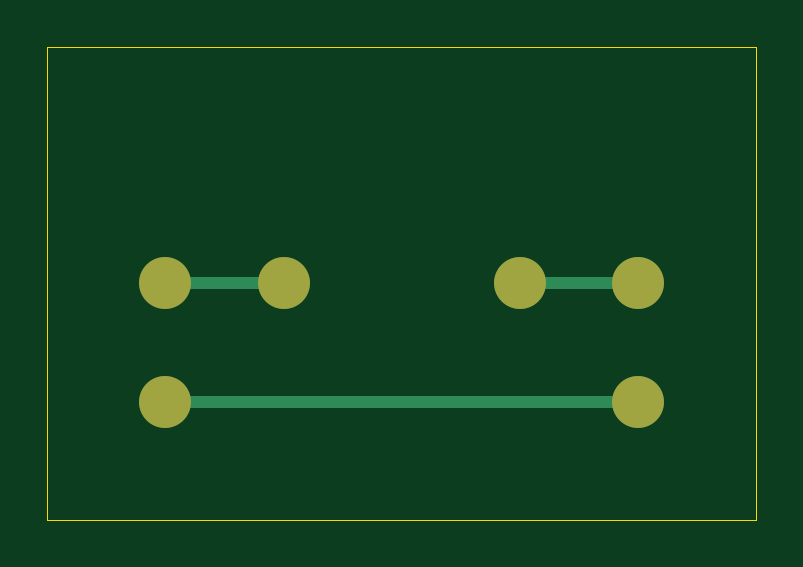
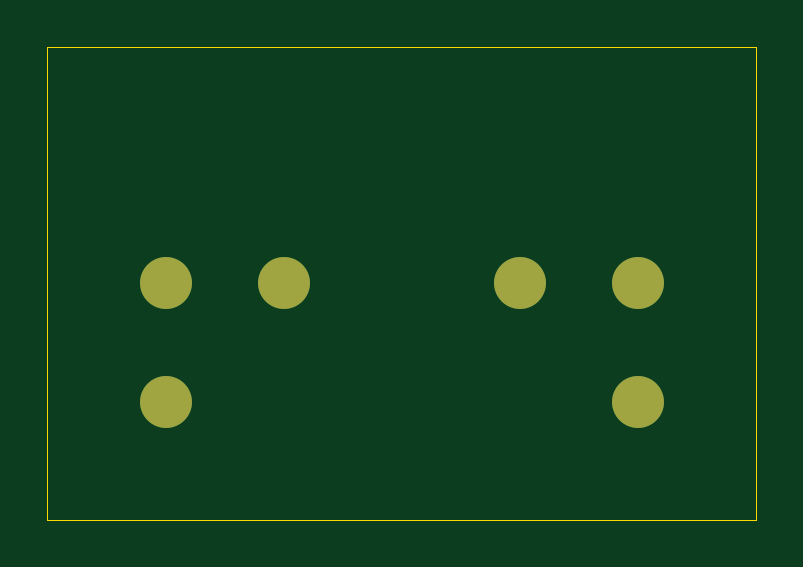
Circuit board: 9 layer files. Board 30.0 x 20.0 mm.
- bottom_copper: led-B_Cu.gbl (878 bytes)
- bottom_mask: led-B_Mask.gbs (714 bytes)
- paste: led-B_Paste.gbp (490 bytes)
- bottom_silk: led-B_Silkscreen.gbo (491 bytes)
- outline: led-Edge_Cuts.gm1 (708 bytes)
- top_copper: led-F_Cu.gtl (1128 bytes)
- top_mask: led-F_Mask.gts (714 bytes)
- paste: led-F_Paste.gtp (490 bytes)
- top_silk: led-F_Silkscreen.gto (491 bytes)

=== bottom_copper: led-B_Cu.gbl ===
%TF.GenerationSoftware,KiCad,Pcbnew,10.0.7-10.0.7~ubuntu24.04.1*%
%TF.CreationDate,2026-11-12T17:57:49+08:00*%
%TF.ProjectId,led,6c65642e-6b69-4636-9164-5f7063625858,rev?*%
%TF.SameCoordinates,Original*%
%TF.FileFunction,Copper,L2,Bot*%
%TF.FilePolarity,Positive*%
%FSLAX46Y46*%
G04 Gerber Fmt 4.6, Leading zero omitted, Abs format (unit mm)*
G04 Created by KiCad (PCBNEW 10.0.7-10.0.7~ubuntu24.04.1) date 2026-11-12 17:57:49*
%MOMM*%
%LPD*%
G01*
G04 APERTURE LIST*
%TA.AperFunction,ComponentPad*%
%ADD10C,2.200000*%
%TD*%
G04 APERTURE END LIST*
D10*
%TO.P,J1,1*%
%TO.N,/+5V*%
X10000000Y-20000000D03*
%TO.P,J1,2*%
%TO.N,/GND*%
X10000000Y-25000000D03*
%TD*%
%TO.P,R1,1*%
%TO.N,/+5V*%
X15000000Y-20000000D03*
%TO.P,R1,2*%
%TO.N,/LED_A*%
X25000000Y-20000000D03*
%TD*%
%TO.P,D1,1*%
%TO.N,/GND*%
X30000000Y-25000000D03*
%TO.P,D1,2*%
%TO.N,/LED_A*%
X30000000Y-20000000D03*
%TD*%
M02*

=== bottom_mask: led-B_Mask.gbs ===
%TF.GenerationSoftware,KiCad,Pcbnew,10.0.7-10.0.7~ubuntu24.04.1*%
%TF.CreationDate,2026-11-12T17:57:49+08:00*%
%TF.ProjectId,led,6c65642e-6b69-4636-9164-5f7063625858,rev?*%
%TF.SameCoordinates,Original*%
%TF.FileFunction,Soldermask,Bot*%
%TF.FilePolarity,Negative*%
%FSLAX46Y46*%
G04 Gerber Fmt 4.6, Leading zero omitted, Abs format (unit mm)*
G04 Created by KiCad (PCBNEW 10.0.7-10.0.7~ubuntu24.04.1) date 2026-11-12 17:57:49*
%MOMM*%
%LPD*%
G01*
G04 APERTURE LIST*
%ADD10C,2.200000*%
G04 APERTURE END LIST*
D10*
%TO.C,J1*%
X10000000Y-20000000D03*
X10000000Y-25000000D03*
%TD*%
%TO.C,R1*%
X15000000Y-20000000D03*
X25000000Y-20000000D03*
%TD*%
%TO.C,D1*%
X30000000Y-25000000D03*
X30000000Y-20000000D03*
%TD*%
M02*

=== paste: led-B_Paste.gbp ===
%TF.GenerationSoftware,KiCad,Pcbnew,10.0.7-10.0.7~ubuntu24.04.1*%
%TF.CreationDate,2026-11-12T17:57:49+08:00*%
%TF.ProjectId,led,6c65642e-6b69-4636-9164-5f7063625858,rev?*%
%TF.SameCoordinates,Original*%
%TF.FileFunction,Paste,Bot*%
%TF.FilePolarity,Positive*%
%FSLAX46Y46*%
G04 Gerber Fmt 4.6, Leading zero omitted, Abs format (unit mm)*
G04 Created by KiCad (PCBNEW 10.0.7-10.0.7~ubuntu24.04.1) date 2026-11-12 17:57:49*
%MOMM*%
%LPD*%
G01*
G04 APERTURE LIST*
G04 APERTURE END LIST*
M02*

=== bottom_silk: led-B_Silkscreen.gbo ===
%TF.GenerationSoftware,KiCad,Pcbnew,10.0.7-10.0.7~ubuntu24.04.1*%
%TF.CreationDate,2026-11-12T17:57:49+08:00*%
%TF.ProjectId,led,6c65642e-6b69-4636-9164-5f7063625858,rev?*%
%TF.SameCoordinates,Original*%
%TF.FileFunction,Legend,Bot*%
%TF.FilePolarity,Positive*%
%FSLAX46Y46*%
G04 Gerber Fmt 4.6, Leading zero omitted, Abs format (unit mm)*
G04 Created by KiCad (PCBNEW 10.0.7-10.0.7~ubuntu24.04.1) date 2026-11-12 17:57:49*
%MOMM*%
%LPD*%
G01*
G04 APERTURE LIST*
G04 APERTURE END LIST*
M02*

=== outline: led-Edge_Cuts.gm1 ===
%TF.GenerationSoftware,KiCad,Pcbnew,10.0.7-10.0.7~ubuntu24.04.1*%
%TF.CreationDate,2026-11-12T17:57:49+08:00*%
%TF.ProjectId,led,6c65642e-6b69-4636-9164-5f7063625858,rev?*%
%TF.SameCoordinates,Original*%
%TF.FileFunction,Profile,NP*%
%FSLAX46Y46*%
G04 Gerber Fmt 4.6, Leading zero omitted, Abs format (unit mm)*
G04 Created by KiCad (PCBNEW 10.0.7-10.0.7~ubuntu24.04.1) date 2026-11-12 17:57:49*
%MOMM*%
%LPD*%
G01*
G04 APERTURE LIST*
%TA.AperFunction,Profile*%
%ADD10C,0.050000*%
%TD*%
G04 APERTURE END LIST*
D10*
X5000000Y-10000000D02*
X35000000Y-10000000D01*
X5000000Y-30000000D02*
X5000000Y-10000000D01*
X35000000Y-10000000D02*
X35000000Y-30000000D01*
X35000000Y-30000000D02*
X5000000Y-30000000D01*
M02*

=== top_copper: led-F_Cu.gtl ===
%TF.GenerationSoftware,KiCad,Pcbnew,10.0.7-10.0.7~ubuntu24.04.1*%
%TF.CreationDate,2026-11-12T17:57:49+08:00*%
%TF.ProjectId,led,6c65642e-6b69-4636-9164-5f7063625858,rev?*%
%TF.SameCoordinates,Original*%
%TF.FileFunction,Copper,L1,Top*%
%TF.FilePolarity,Positive*%
%FSLAX46Y46*%
G04 Gerber Fmt 4.6, Leading zero omitted, Abs format (unit mm)*
G04 Created by KiCad (PCBNEW 10.0.7-10.0.7~ubuntu24.04.1) date 2026-11-12 17:57:49*
%MOMM*%
%LPD*%
G01*
G04 APERTURE LIST*
%TA.AperFunction,ComponentPad*%
%ADD10C,2.200000*%
%TD*%
%TA.AperFunction,Conductor*%
%ADD11C,0.500000*%
%TD*%
G04 APERTURE END LIST*
D10*
%TO.P,J1,1*%
%TO.N,/+5V*%
X10000000Y-20000000D03*
%TO.P,J1,2*%
%TO.N,/GND*%
X10000000Y-25000000D03*
%TD*%
%TO.P,R1,1*%
%TO.N,/+5V*%
X15000000Y-20000000D03*
%TO.P,R1,2*%
%TO.N,/LED_A*%
X25000000Y-20000000D03*
%TD*%
%TO.P,D1,1*%
%TO.N,/GND*%
X30000000Y-25000000D03*
%TO.P,D1,2*%
%TO.N,/LED_A*%
X30000000Y-20000000D03*
%TD*%
%TO.N,/+5V*%
D11*
X10000000Y-20000000D02*
X15000000Y-20000000D01*
%TO.N,/GND*%
X30000000Y-25000000D02*
X10000000Y-25000000D01*
%TO.N,/LED_A*%
X25000000Y-20000000D02*
X30000000Y-20000000D01*
%TD*%
M02*

=== top_mask: led-F_Mask.gts ===
%TF.GenerationSoftware,KiCad,Pcbnew,10.0.7-10.0.7~ubuntu24.04.1*%
%TF.CreationDate,2026-11-12T17:57:49+08:00*%
%TF.ProjectId,led,6c65642e-6b69-4636-9164-5f7063625858,rev?*%
%TF.SameCoordinates,Original*%
%TF.FileFunction,Soldermask,Top*%
%TF.FilePolarity,Negative*%
%FSLAX46Y46*%
G04 Gerber Fmt 4.6, Leading zero omitted, Abs format (unit mm)*
G04 Created by KiCad (PCBNEW 10.0.7-10.0.7~ubuntu24.04.1) date 2026-11-12 17:57:49*
%MOMM*%
%LPD*%
G01*
G04 APERTURE LIST*
%ADD10C,2.200000*%
G04 APERTURE END LIST*
D10*
%TO.C,J1*%
X10000000Y-20000000D03*
X10000000Y-25000000D03*
%TD*%
%TO.C,R1*%
X15000000Y-20000000D03*
X25000000Y-20000000D03*
%TD*%
%TO.C,D1*%
X30000000Y-25000000D03*
X30000000Y-20000000D03*
%TD*%
M02*

=== paste: led-F_Paste.gtp ===
%TF.GenerationSoftware,KiCad,Pcbnew,10.0.7-10.0.7~ubuntu24.04.1*%
%TF.CreationDate,2026-11-12T17:57:49+08:00*%
%TF.ProjectId,led,6c65642e-6b69-4636-9164-5f7063625858,rev?*%
%TF.SameCoordinates,Original*%
%TF.FileFunction,Paste,Top*%
%TF.FilePolarity,Positive*%
%FSLAX46Y46*%
G04 Gerber Fmt 4.6, Leading zero omitted, Abs format (unit mm)*
G04 Created by KiCad (PCBNEW 10.0.7-10.0.7~ubuntu24.04.1) date 2026-11-12 17:57:49*
%MOMM*%
%LPD*%
G01*
G04 APERTURE LIST*
G04 APERTURE END LIST*
M02*

=== top_silk: led-F_Silkscreen.gto ===
%TF.GenerationSoftware,KiCad,Pcbnew,10.0.7-10.0.7~ubuntu24.04.1*%
%TF.CreationDate,2026-11-12T17:57:49+08:00*%
%TF.ProjectId,led,6c65642e-6b69-4636-9164-5f7063625858,rev?*%
%TF.SameCoordinates,Original*%
%TF.FileFunction,Legend,Top*%
%TF.FilePolarity,Positive*%
%FSLAX46Y46*%
G04 Gerber Fmt 4.6, Leading zero omitted, Abs format (unit mm)*
G04 Created by KiCad (PCBNEW 10.0.7-10.0.7~ubuntu24.04.1) date 2026-11-12 17:57:49*
%MOMM*%
%LPD*%
G01*
G04 APERTURE LIST*
G04 APERTURE END LIST*
M02*
